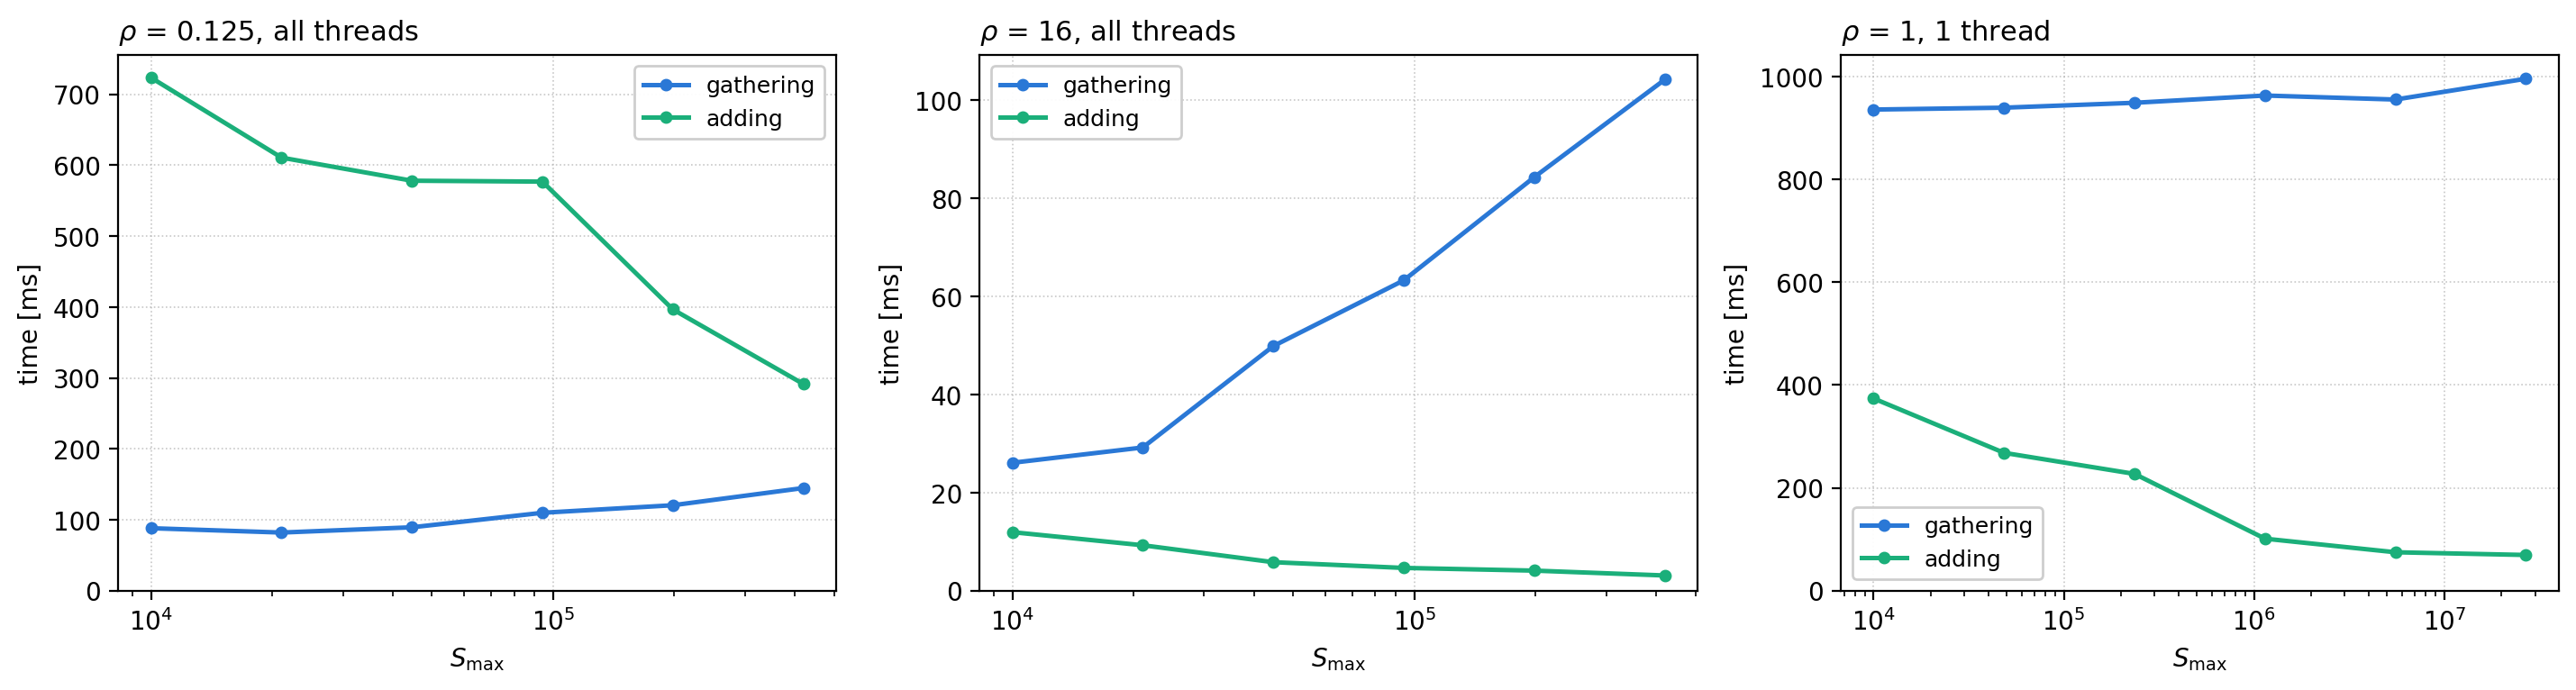

The data file committed next to this chart (first rows):
dim, density, nthreads, max_sp, M, N_total, gather_ms, spread_ms, add_ms, gather_cycles, spread_cycles, add_cycles
3, 0.125, all, 10000, 26843545, 214748360, 88.1, 172.5, 723.4, 1.1848e+10, 2.3196e+10, 9.7288e+10
3, 0.125, all, 21112, 26843545, 214748360, 81.98, 156.3, 610.7, 1.2004e+10, 2.2893e+10, 8.9422e+10
3, 0.125, all, 44572, 26843545, 214748360, 89.39, 167.5, 578.1, 1.2951e+10, 2.4267e+10, 8.3752e+10
3, 0.125, all, 94101, 26843545, 214748360, 109.8, 182.3, 576.8, 1.3884e+10, 2.3046e+10, 7.2911e+10
3, 0.125, all, 198668, 26843545, 214748360, 120.5, 150.9, 396.6, 1.5055e+10, 1.8856e+10, 4.9563e+10
3, 0.125, all, 419430, 26843545, 214748360, 144.8, 162.8, 291.5, 1.5558e+10, 1.7493e+10, 3.1329e+10
3, 16, all, 10000, 26843545, 1677721, 26.07, 79.0, 11.93, 4.5305e+09, 1.3728e+10, 2.0728e+09
3, 16, all, 21112, 26843545, 1677721, 29.19, 85.55, 9.26, 5.0047e+09, 1.4670e+10, 1.5875e+09
3, 16, all, 44572, 26843545, 1677721, 49.85, 91.34, 5.81, 8.5606e+09, 1.5686e+10, 9.9816e+08
3, 16, all, 94101, 26843545, 1677721, 63.25, 101.1, 4.64, 1.0254e+10, 1.6392e+10, 7.5291e+08
3, 16, all, 198668, 26843545, 1677721, 84.27, 123.6, 4.09, 1.2232e+10, 1.7946e+10, 5.9395e+08
3, 16, all, 419430, 26843545, 1677721, 104.2, 142.8, 3.1, 1.5737e+10, 2.1568e+10, 4.6850e+08
3, 1, 1, 10000, 26843545, 26843545, 935.9, 4320, 373.9, 3.1321e+09, 1.4458e+10, 1.2513e+09
3, 1, 1, 48503, 26843545, 26843545, 939.6, 3502, 268.1, 3.1918e+09, 1.1897e+10, 9.1088e+08
3, 1, 1, 235253, 26843545, 26843545, 949.1, 3444, 227.2, 3.2374e+09, 1.1746e+10, 7.7490e+08
3, 1, 1, 1141048, 26843545, 26843545, 963.2, 3396, 101.2, 3.3248e+09, 1.1720e+10, 3.4921e+08
3, 1, 1, 5534417, 26843545, 26843545, 955.4, 3460, 74.73, 3.2534e+09, 1.1781e+10, 2.5446e+08
3, 1, 1, 26843545, 26843545, 26843545, 995.9, 3565, 69.46, 3.2878e+09, 1.1768e+10, 2.2929e+08
